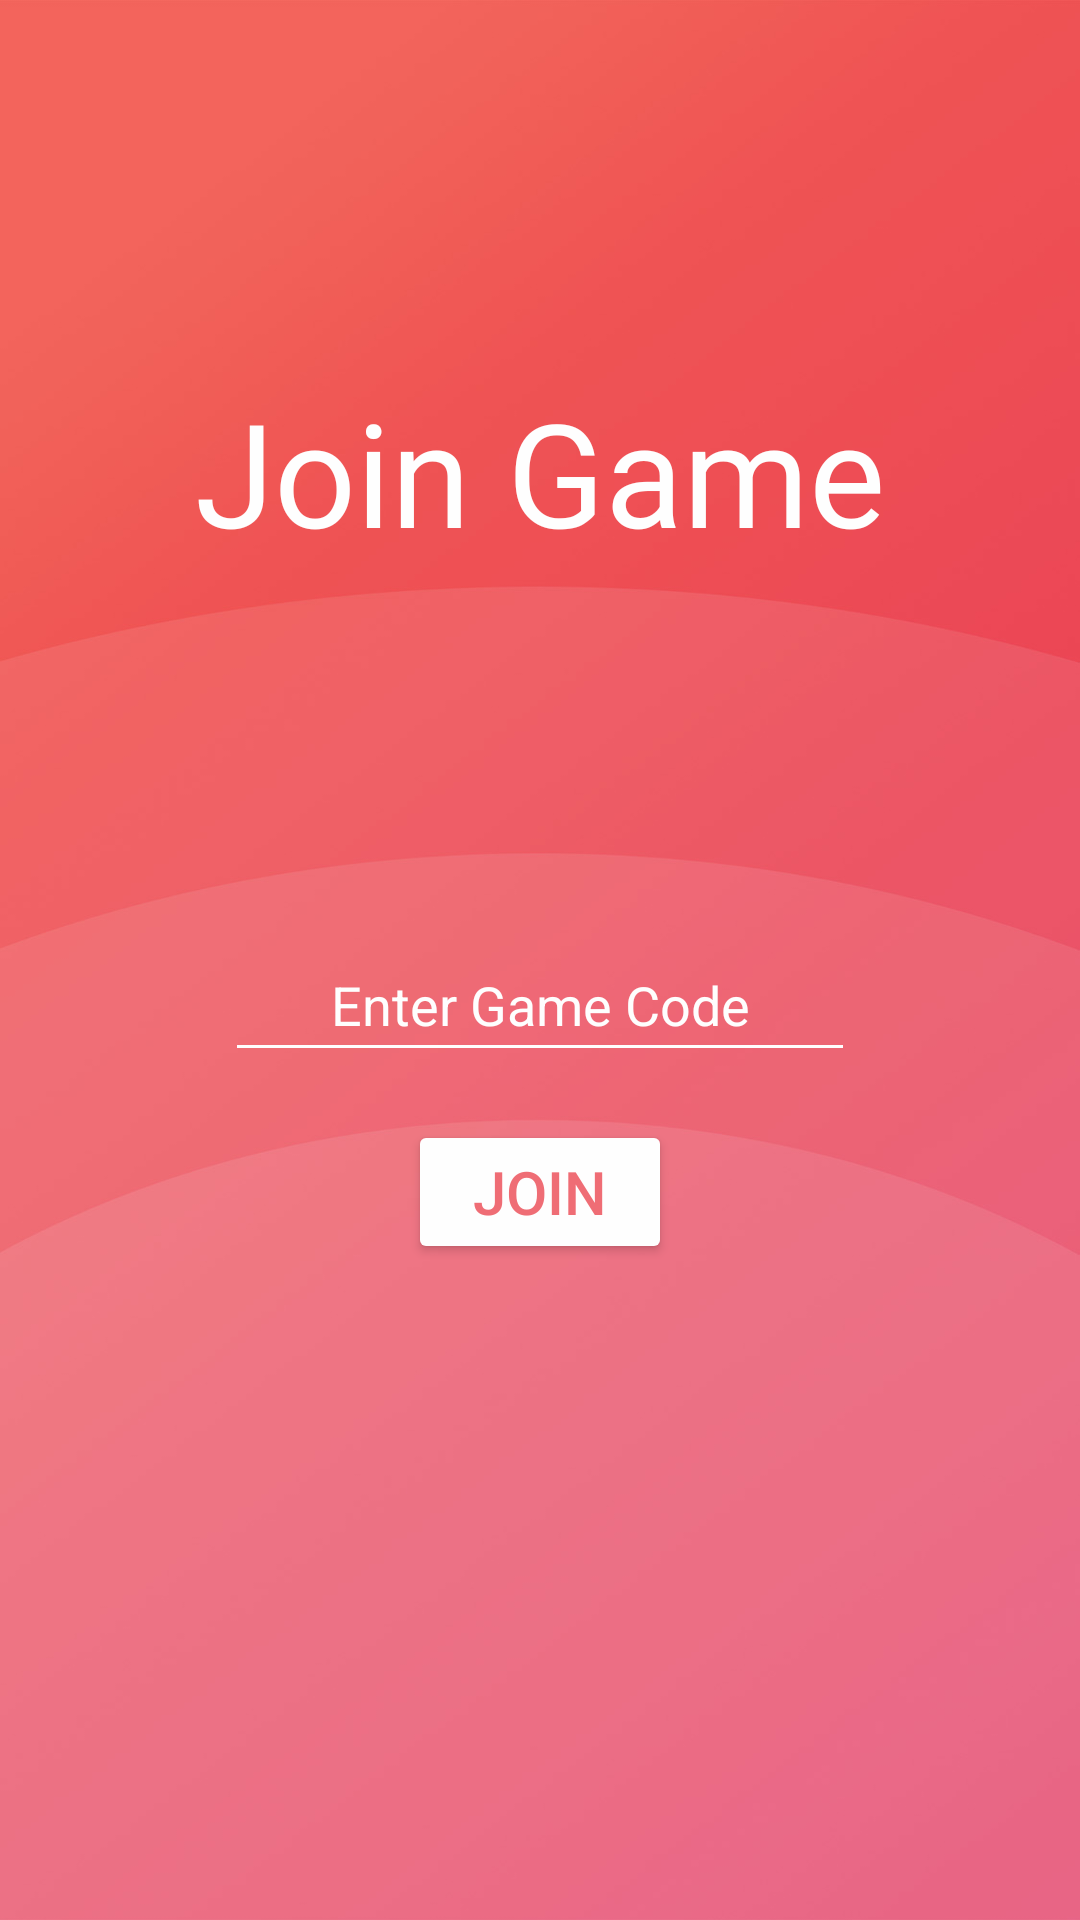

Produce the Android XML layout that renders to this screen, including the resource entries it uses.
<!-- AndroidManifest.xml: application theme Theme.IslandTreasureHuntV11 -->
<!-- res/layout/activity_main3.xml -->
<?xml version="1.0" encoding="utf-8"?>
<androidx.constraintlayout.widget.ConstraintLayout xmlns:android="http://schemas.android.com/apk/res/android"
    xmlns:app="http://schemas.android.com/apk/res-auto"
    xmlns:tools="http://schemas.android.com/tools"
    android:layout_width="match_parent"
    android:layout_height="match_parent"
    android:background="@drawable/background"
    tools:context=".enterGame">

    <TextView
        android:id="@+id/tvTitle3"
        android:layout_width="wrap_content"
        android:layout_height="wrap_content"
        android:layout_marginTop="125dp"
        android:fontFamily="@font/aclonica"
        android:text="Join Game"
        android:textColor="@color/white"
        android:textSize="48sp"
        app:layout_constraintEnd_toEndOf="parent"
        app:layout_constraintStart_toStartOf="parent"
        app:layout_constraintTop_toTopOf="parent" />

    <EditText
        android:id="@+id/etCode"
        android:layout_width="wrap_content"
        android:layout_height="48dp"
        android:layout_marginTop="120dp"
        android:backgroundTint="@color/white"
        android:ems="10"
        android:gravity="center"
        android:inputType="text"
        android:text="@null"
        android:hint="Enter Game Code"
        android:textColorHint="@color/white"
        android:textColor="@color/white"
        app:layout_constraintEnd_toEndOf="parent"
        app:layout_constraintStart_toStartOf="parent"
        app:layout_constraintTop_toBottomOf="@+id/tvTitle3" />

    <Button
        android:id="@+id/btnSend"
        android:layout_width="wrap_content"
        android:layout_height="wrap_content"
        android:layout_marginTop="16dp"
        android:backgroundTint="@color/white"
        android:text="Join"
        android:textColor="#EF6D75"
        android:textSize="20sp"
        app:layout_constraintEnd_toEndOf="parent"
        app:layout_constraintStart_toStartOf="parent"
        app:layout_constraintTop_toBottomOf="@+id/etCode" />

</androidx.constraintlayout.widget.ConstraintLayout>
<!-- resources referenced by this layout -->
<resources>
  <color name="white">#FEFEFE</color>
  <!-- drawable background: jpg bitmap (drawable, 43111 bytes) -->
  <style name="Theme.IslandTreasureHuntV11" parent="Base.Theme.IslandTreasureHuntV11" />
  <style name="Base.Theme.IslandTreasureHuntV11" parent="Theme.Material3.DayNight.NoActionBar">
          
          
  
      </style>
</resources>
